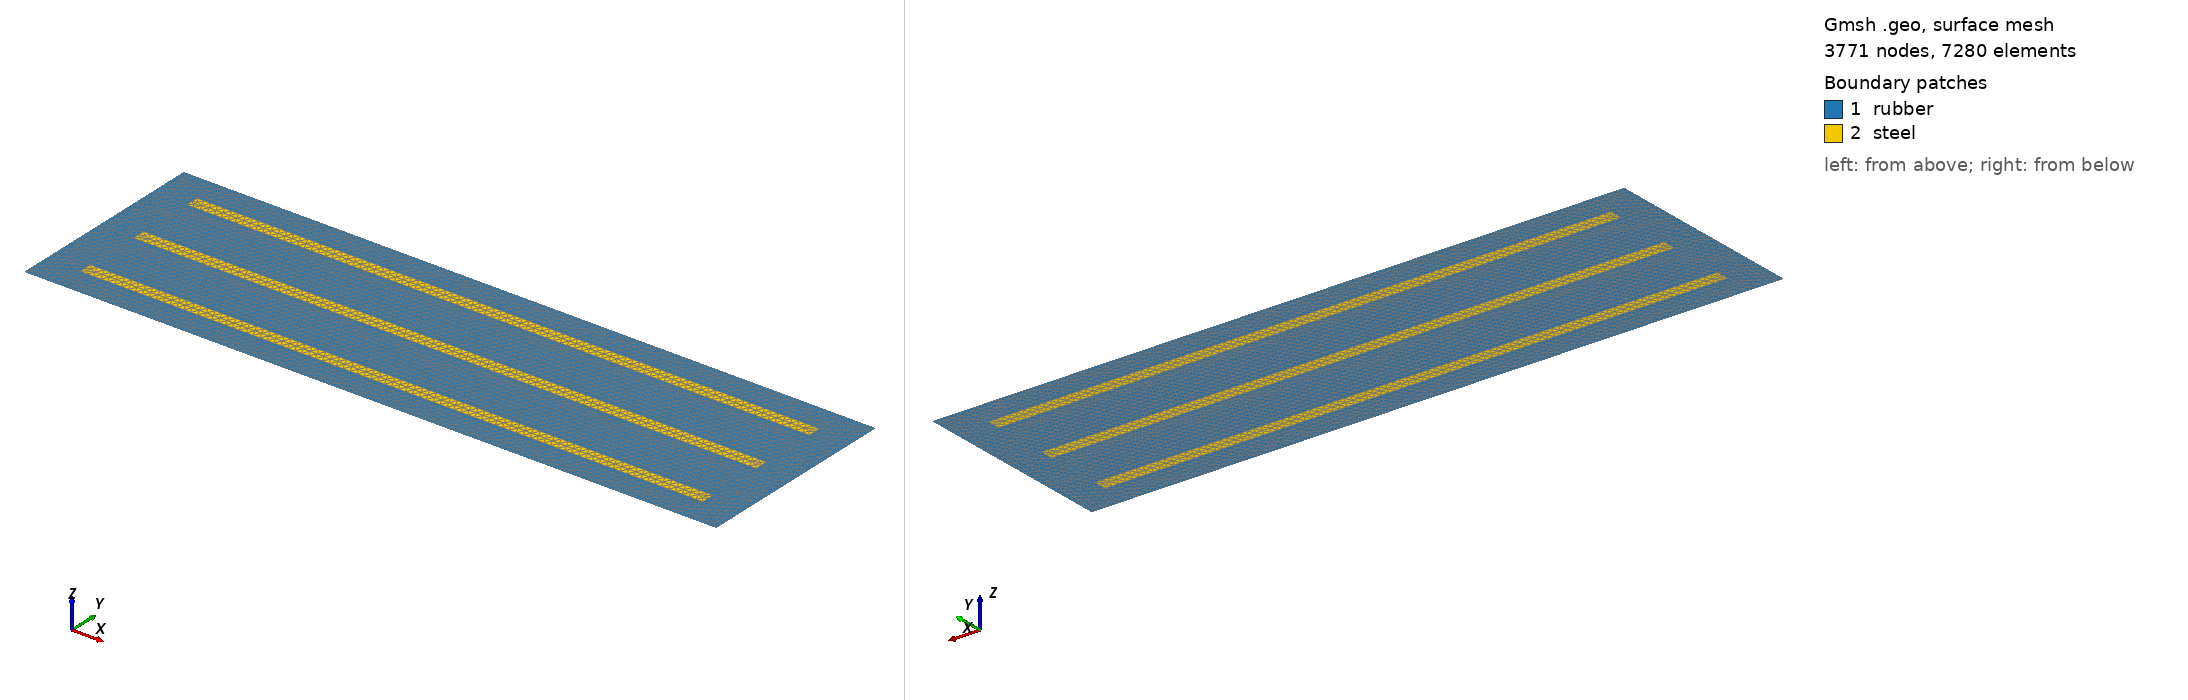

Gmsh geometry script, surface-meshed: 3771 nodes, 7280 surface elements. Boundary patches (legend numbers): 1 rubber, 2 steel. Left view from above one corner, right view from below the opposite corner. Legend entries are the model's physical surfaces. The drawing asked Gmsh for element sizes between 1% and 20% of the model's largest extent; the script's own settings can give other sizes.

=== bearings.geo (drawn) ===
//+
SetFactory("OpenCASCADE");

//+
Point(1) = {0, 0, 0, 1.0};
//+
Point(2) = {100, 0, 0, 1.0};
//+
Point(3) = {100, 30, 0, 1.0};
//+
Point(4) = {0, 30, 0, 1.0};
//+
Point(5) = {5, 4, 0, 1.0};
//+
Point(6) = {95, 4, 0, 1.0};
//+
Point(7) = {95, 6, 0, 1.0};
//+
Point(8) = {5, 6, 0, 1.0};
//+
Point(9) = {5, 14, 0, 1.0};
//+
Point(10) = {95, 14, 0, 1.0};
//+
Point(11) = {95, 16, 0, 1.0};
//+
Point(12) = {5, 16, 0, 1.0};
//+
Point(13) = {5, 24, 0, 1.0};
//+
Point(14) = {95, 24, 0, 1.0};
//+
Point(15) = {95, 26, 0, 1.0};
//+
Point(16) = {5, 26, 0, 1.0};
//+
Line(1) = {1, 2};
//+
Line(2) = {2, 3};
//+
Line(3) = {3, 4};
//+
Line(4) = {4, 1};
//+
Line(5) = {5, 6};
//+
Line(6) = {6, 7};
//+
Line(7) = {7, 8};
//+
Line(8) = {8, 5};
//+
Line(9) = {9, 10};
//+
Line(10) = {10, 11};
//+
Line(11) = {11, 12};
//+
Line(12) = {12, 9};
//+
Line(13) = {13, 14};
//+
Line(14) = {14, 15};
//+
Line(15) = {15, 16};
//+
Line(16) = {16, 13};
//+
Curve Loop(1) = {4, 1, 2, 3};
//+
Curve Loop(2) = {5, 6, 7, 8};
//+
Curve Loop(3) = {9, 10, 11, 12};
//+
Curve Loop(4) = {13, 14, 15, 16};
//+
Plane Surface(1) = {1, 2, 3, 4};
//+
Curve Loop(5) = {5, 6, 7, 8};
//+
Plane Surface(2) = {5};
//+
Curve Loop(6) = {9, 10, 11, 12};
//+
Plane Surface(3) = {6};
//+
Curve Loop(7) = {13, 14, 15, 16};
//+
Plane Surface(4) = {7};

Mesh 2;

//+
Physical Surface("rubber", 17) = {1};
//+
Physical Surface("steel", 18) = {4, 3, 2};
//+
Physical Curve("left", 19) = {4};
//+
Physical Curve("right", 20) = {2};
//+
Physical Curve("bottom", 21) = {1};
//+
Physical Curve("top", 22) = {3};
